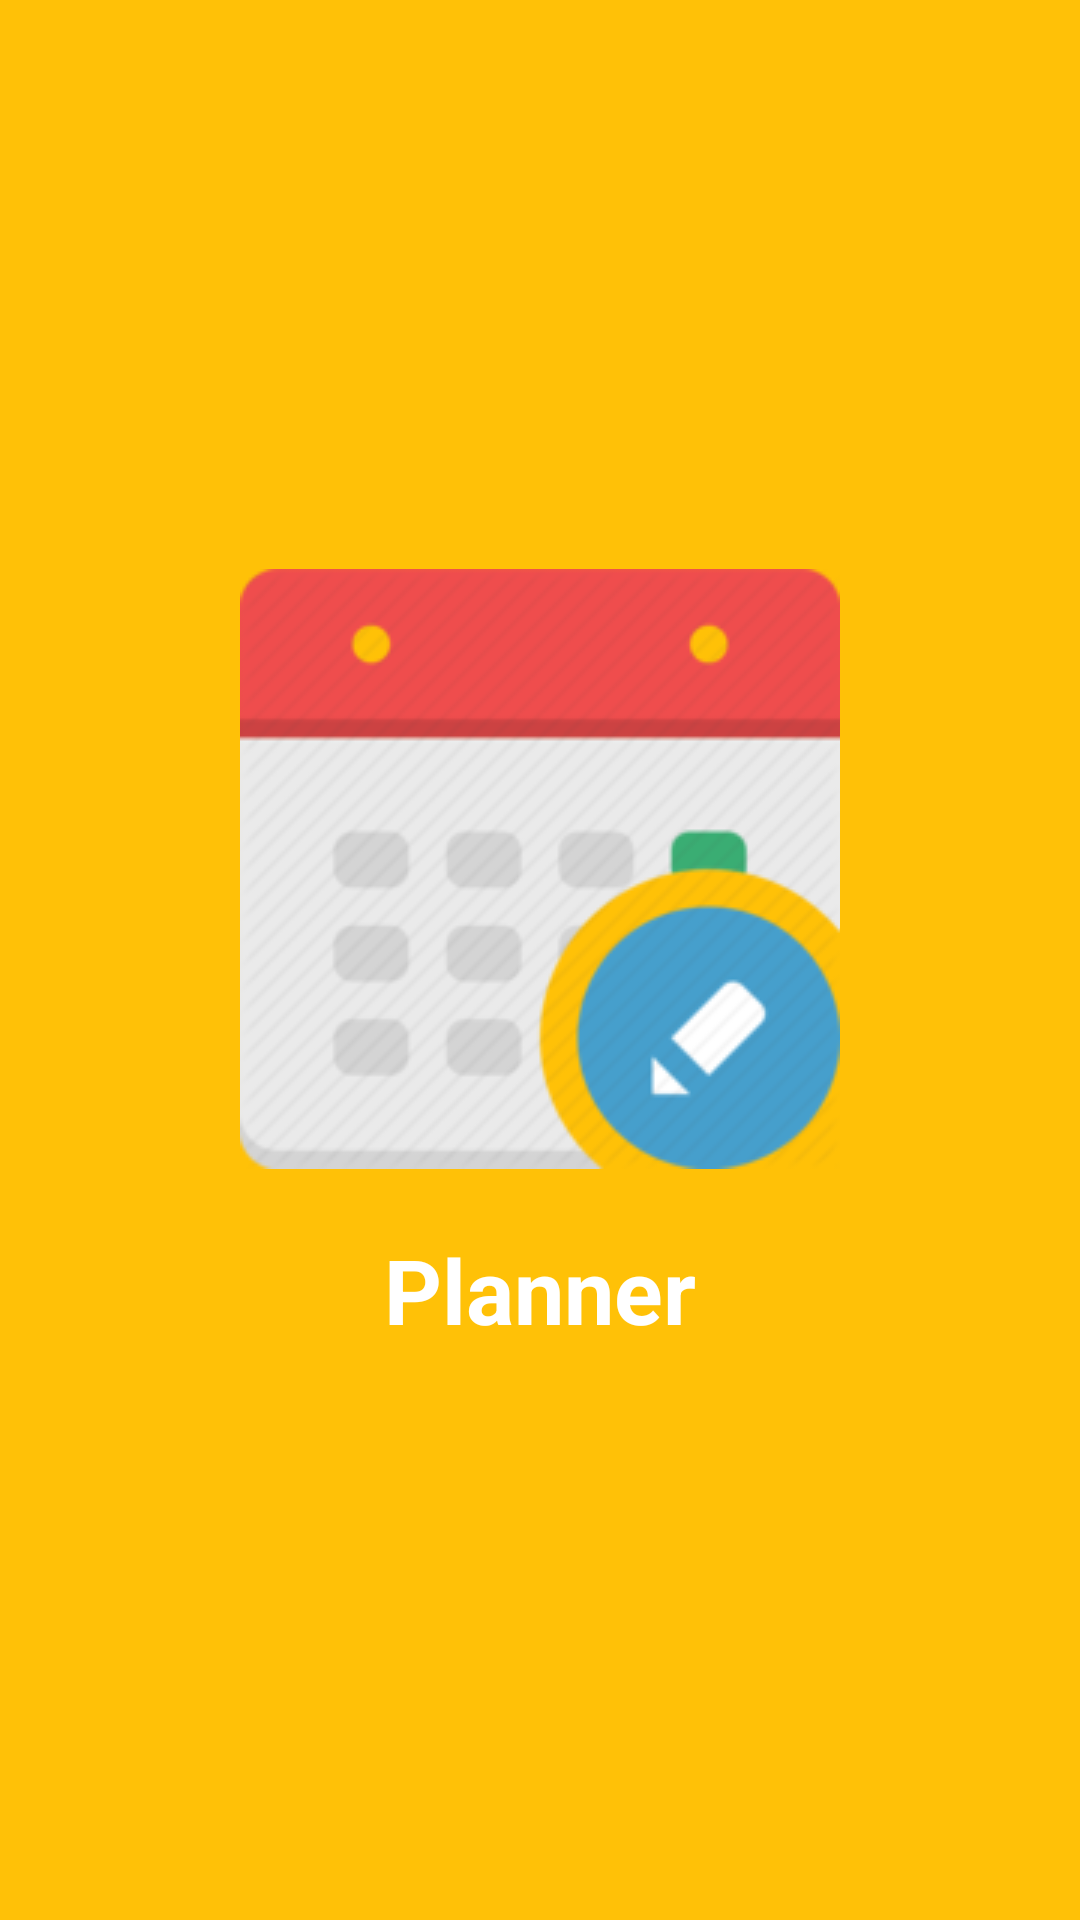

Reconstruct the res/layout file that produces this screen, plus the resources it refers to.
<!-- AndroidManifest.xml: application theme AppTheme -->
<!-- res/layout/activity_screen_4.xml -->
<?xml version="1.0" encoding="utf-8"?>
<RelativeLayout xmlns:android="http://schemas.android.com/apk/res/android"
    android:layout_width="match_parent" android:layout_height="match_parent" android:background="@color/screen4">

    <LinearLayout
        android:layout_width="wrap_content"
        android:layout_height="wrap_content"
        android:orientation="vertical"
        android:layout_centerInParent="true">

        <ImageView
            android:layout_width="wrap_content"
            android:layout_height="wrap_content"
            android:src="@drawable/a" />

        <TextView
            android:id="@+id/textView"
            android:layout_width="wrap_content"
            android:layout_height="wrap_content"
            android:layout_gravity="center"
            android:text="Planner"
            android:textColor="@android:color/white"
            android:textSize="30dp"
            android:layout_marginTop="20dp"
            android:textStyle="bold"/>

    </LinearLayout>
</RelativeLayout>
<!-- resources referenced by this layout -->
<resources>
  <color name="screen4">#FFC107</color>
  <!-- drawable a: png bitmap (drawable, 13183 bytes) -->
  <style name="AppTheme" parent="Theme.AppCompat.Light.DarkActionBar">
          
          <item name="colorPrimary">@color/colorPrimary</item>
          <item name="colorPrimaryDark">@color/colorPrimaryDark</item>
  
          <item name="android:textColorPrimary">@color/textColorPrimary</item>
          <item name="android:textColorSecondary">@color/textColorSecondary</item>
          <item name="android:textColorPrimaryInverse">@color/textColorPrimaryInverse</item>
          <item name="android:textColorSecondaryInverse">@color/textColorSecondaryInverse</item>
  
          <item name="android:windowBackground">@color/textColorPrimaryInverse</item>
          <item name="windowActionModeOverlay">true</item>
  
          <item name="viewPagerColor">#e7e7e7</item>
          <item name="gridBackground">#4052b5</item>
          <item name="gridColor">#FF6878CF</item>
          <item name="clickHighlightColor">#FF4991E2</item>
  
          <item name="baseTextColor">#000</item>
          <item name="baseTextColorInverted">#ffffff</item>
          <item name="baseSecondaryTextColor">#262626</item>
          <item name="baseSecondaryTextColorInverted">#c6c6c6</item>
  
          <item name="deleteIcon">@drawable/round_delete_black_24</item>
          <item name="editIcon">@drawable/round_create_black_24</item>
          <item name="addIcon">@drawable/round_add_circle_outline_black_18</item>
          <item name="cancelIcon">@drawable/outline_cancel_black_24</item>
          <item name="doneIcon">@drawable/round_check_circle_outline_black_24</item>
          <item name="saveIcon">@drawable/outline_save_black_24</item>
  
          <item name="dayListUpperColor">#e9e9e9</item>
          <item name="dayListLowerColor">#878787</item>
  
          <item name="uiThemeIcon">@drawable/round_format_paint_black_24</item>
          <item name="uiAccentIcon">@drawable/round_colorize_black_24</item>
          <item name="uiPrimaryColorIcon">@drawable/round_color_lens_black_24</item>
  
      </style>
  <color name="colorPrimary">#673ab7</color>
  <color name="colorPrimaryDark">#512da8</color>
  <color name="textColorPrimary">#000000</color>
  <color name="textColorSecondary">#9E9E9E</color>
  <color name="textColorPrimaryInverse">#ffffff</color>
  <color name="textColorSecondaryInverse">#9E9E9E</color>
</resources>
